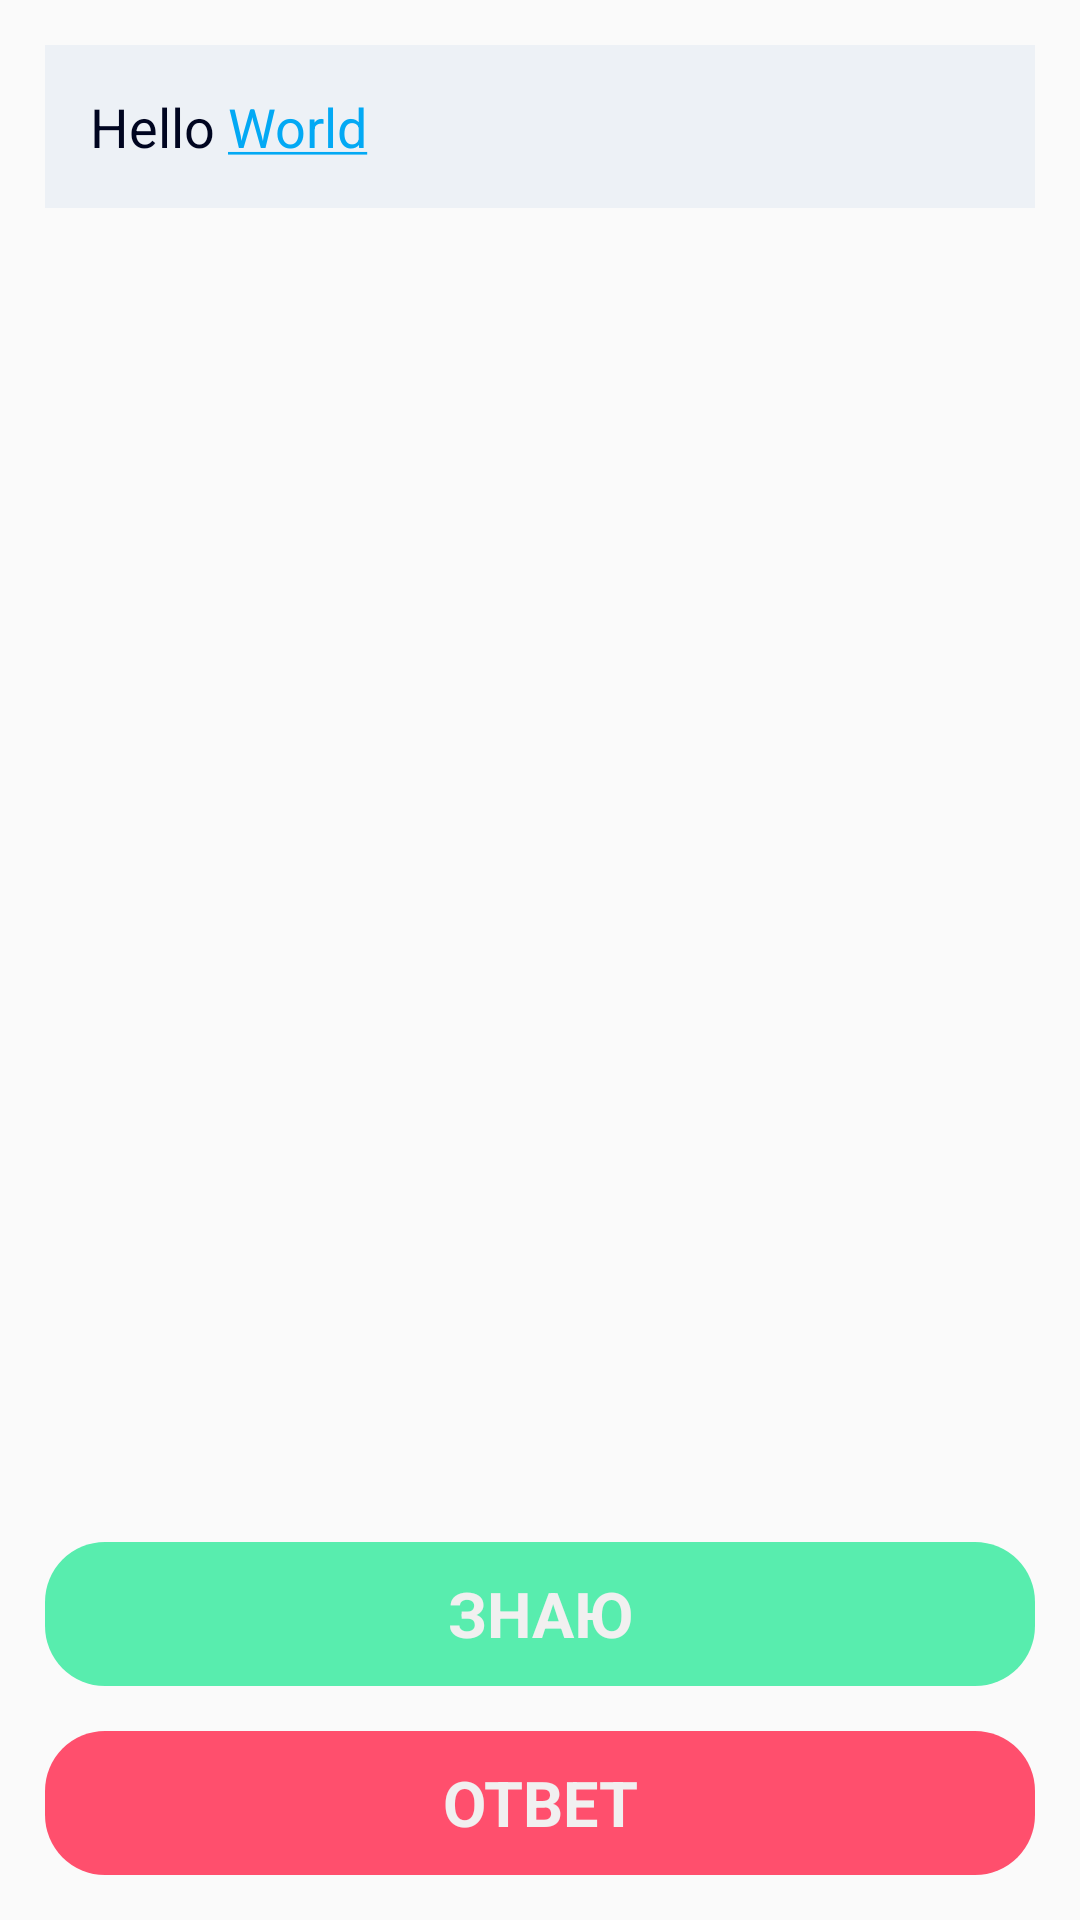

Layout XML and referenced resources for this Android screen:
<!-- AndroidManifest.xml: application theme AppTheme -->
<!-- res/layout/activity_question.xml -->
<?xml version="1.0" encoding="utf-8"?>
<LinearLayout xmlns:android="http://schemas.android.com/apk/res/android"
    xmlns:tools="http://schemas.android.com/tools"
    android:layout_width="match_parent"
    android:layout_height="match_parent"
    android:orientation="vertical"
    tools:context=".QuestionActivity">


    <ScrollView
        android:layout_width="match_parent"
        android:layout_height="1dp"
        android:layout_weight="4"
        android:layout_margin="@dimen/marginVerticalMini">

        <TextView
            android:id="@+id/text2"
            android:layout_width="match_parent"
            android:layout_height="wrap_content"
            android:padding="@dimen/marginVerticalMini"
            android:text="@string/test"
            android:textSize="@dimen/textMain"
            android:textColor="@color/colorDarkBlue"
            android:background="@color/colorLightBlueText"/>
    </ScrollView>

    <GridLayout
        android:layout_width="match_parent"
        android:layout_height="wrap_content"
        android:layout_weight="0"
        android:orientation="vertical"
        android:layout_margin="@dimen/marginVerticalMini">

        <Button
            android:id="@+id/yesAnswer"
            android:layout_width="match_parent"
            android:layout_height="@dimen/answerButtonsHeight"
            android:layout_marginBottom="@dimen/marginVerticalMini"
            android:background="@drawable/insent"
            android:backgroundTint="@color/colorMainGreen"
            android:layout_gravity="center"
            android:text="Знаю"
            android:onClick="correctAnswer"
            android:textSize="@dimen/textHeaderMini"
            android:textColor="@color/colorLightGrey"
            android:textStyle="bold"/>
        <Button
            android:id="@+id/noAnswer"
            android:layout_width="match_parent"
            android:layout_height="@dimen/answerButtonsHeight"
            android:background="@drawable/insent"
            android:backgroundTint="@color/colorMainRed"
            android:layout_gravity="center"
            android:text="Ответ"
            android:onClick="showAnswer"
            android:textSize="@dimen/textHeaderMini"
            android:textColor="@color/colorLightGrey"
            android:textStyle="bold"/>
    </GridLayout>

</LinearLayout>
<!-- resources referenced by this layout -->
<resources>
  <color name="colorDarkBlue">#000520</color>
  <color name="colorLightBlueText">#edf1f6</color>
  <color name="colorLightGrey">#f1f0f0</color>
  <color name="colorMainGreen">#58edae</color>
  <color name="colorMainRed">#ff4f6d</color>
  <dimen name="answerButtonsHeight" />
  <dimen name="dividerHeight">3dp</dimen>
  <dimen name="marginHorizontalMini">15dp</dimen>
  <dimen name="marginVerticalMini">15dp</dimen>
  <dimen name="textHeader">28sp</dimen>
  <dimen name="textHeaderMini">21sp</dimen>
  <dimen name="textMain">18sp</dimen>
  <!-- drawable insent (drawable) -->
  <?xml version="1.0" encoding="utf-8"?>
  <selector xmlns:android="http://schemas.android.com/apk/res/android">
      <item>
          <shape android:shape="rectangle"  >
              <corners android:radius="20dip" />
          </shape>
      </item>
  </selector>
  <string name="test">Hello <a href="https://www.google.ru/">World</a></string>
  <style name="AppTheme" parent="Theme.AppCompat.Light.DarkActionBar">
          
          <item name="colorPrimary">@color/colorPrimary</item>
          <item name="colorPrimaryDark">@color/colorPrimaryDark</item>
          <item name="colorAccent">@color/colorAccent</item>
          <item name="fontFamily">@font/robo</item>
          <item name="android:textSize">14sp</item>
          <item name="preferenceTheme">@style/PreferenceThemeOverlay</item>
      </style>
  <color name="colorPrimary">#6200EE</color>
  <color name="colorPrimaryDark">#3700B3</color>
  <color name="colorAccent">#03A9F4</color>
</resources>
